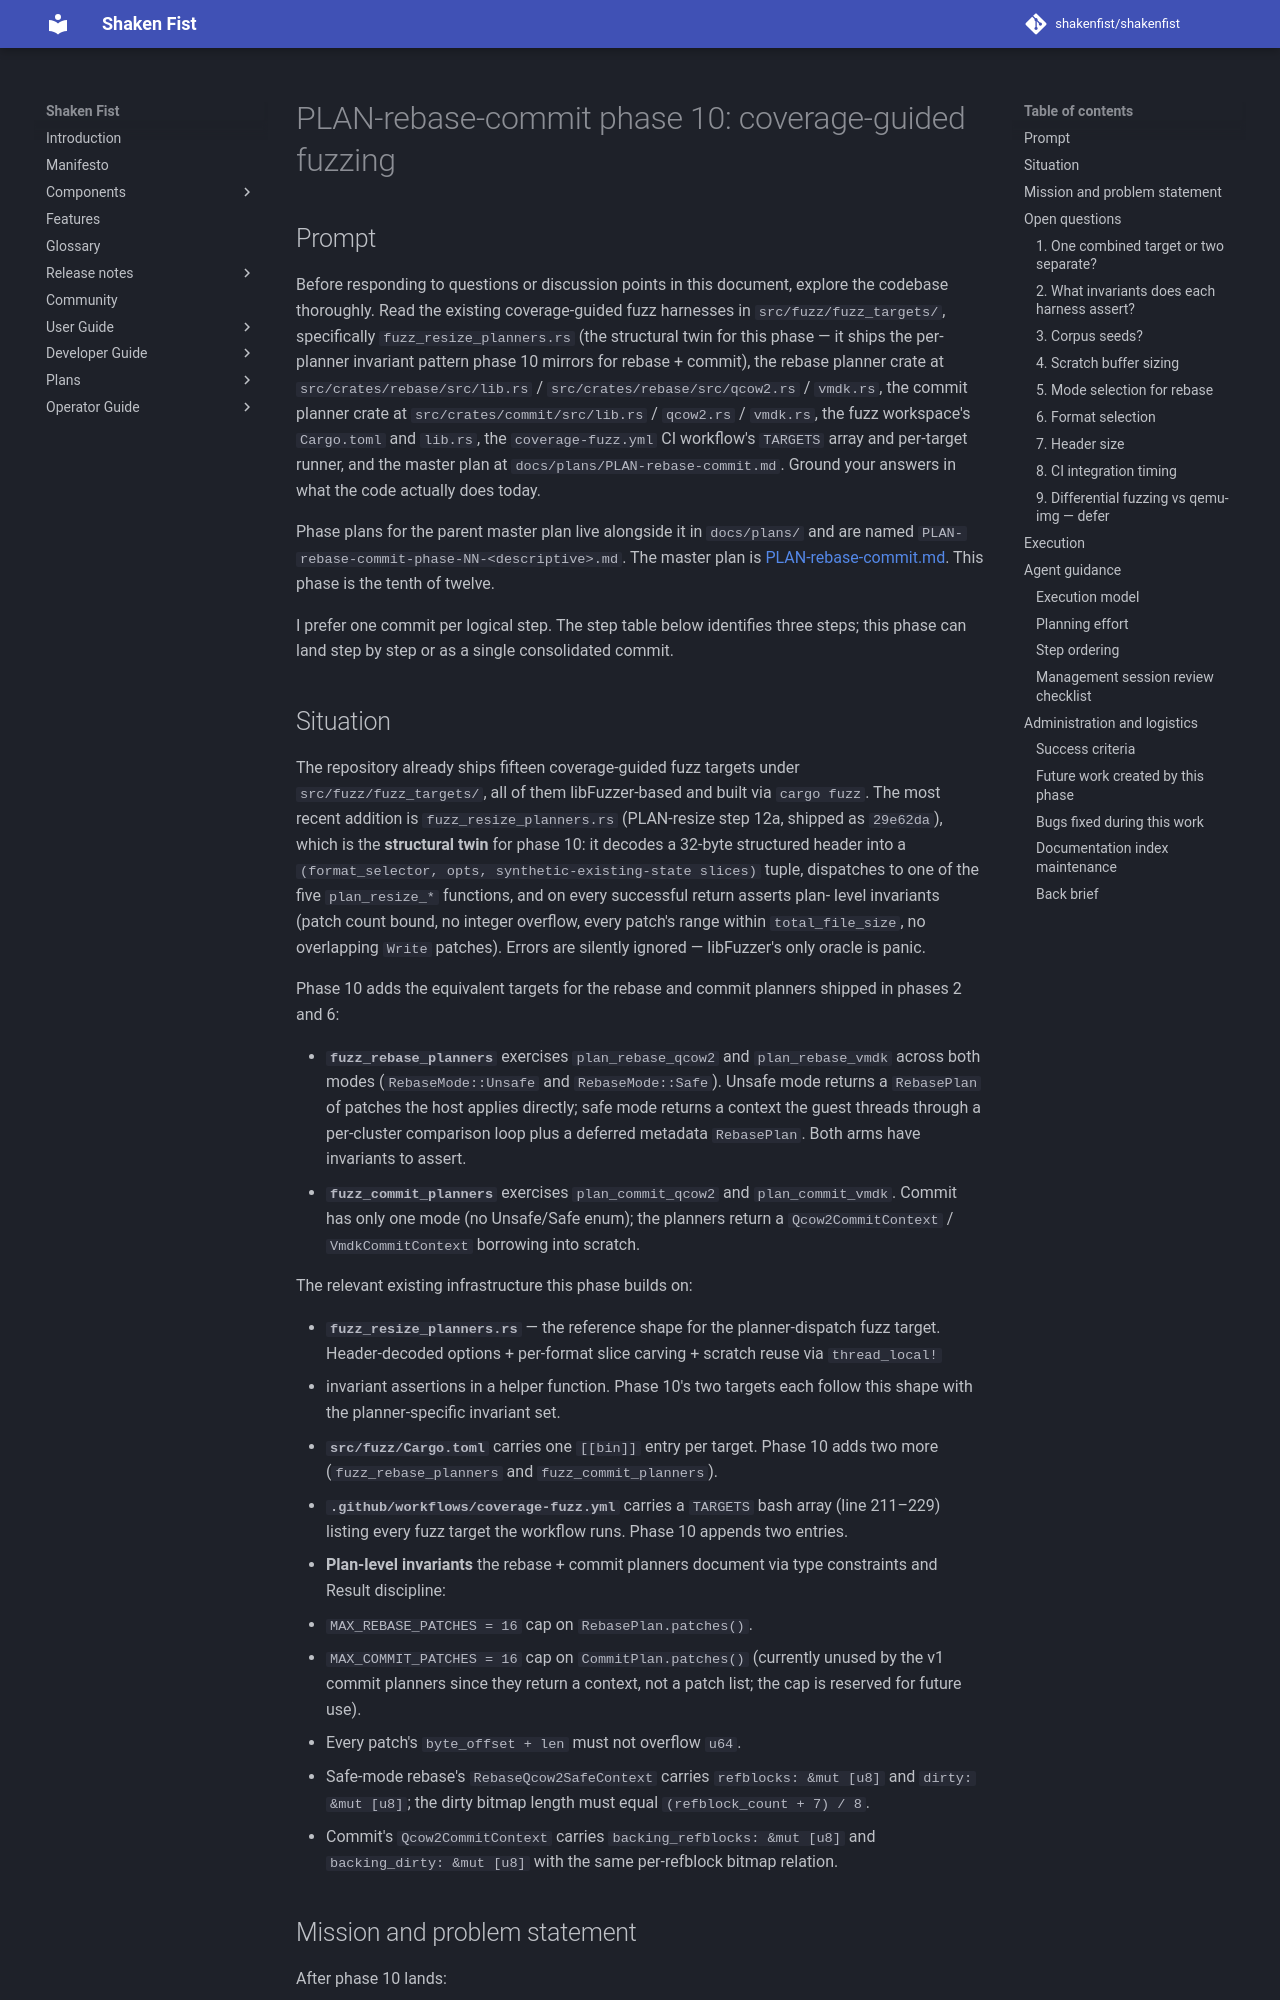

repository: shakenfist/shakenfist · page: components/instar/plans/PLAN-rebase-commit-phase-10-fuzz/index.html · generator: mkdocs

# PLAN-rebase-commit phase 10: coverage-guided fuzzing

## Prompt

Before responding to questions or discussion points in this
document, explore the codebase thoroughly. Read the existing
coverage-guided fuzz harnesses in `src/fuzz/fuzz_targets/`,
specifically `fuzz_resize_planners.rs` (the structural twin
for this phase — it ships the per-planner invariant pattern
phase 10 mirrors for rebase + commit), the rebase planner
crate at `src/crates/rebase/src/lib.rs` /
`src/crates/rebase/src/qcow2.rs` / `vmdk.rs`, the commit
planner crate at `src/crates/commit/src/lib.rs` / `qcow2.rs`
/ `vmdk.rs`, the fuzz workspace's `Cargo.toml` and `lib.rs`,
the `coverage-fuzz.yml` CI workflow's `TARGETS` array and
per-target runner, and the master plan at
`docs/plans/PLAN-rebase-commit.md`. Ground your answers in
what the code actually does today.

Phase plans for the parent master plan live alongside it in
`docs/plans/` and are named
`PLAN-rebase-commit-phase-NN-<descriptive>.md`. The master
plan is [PLAN-rebase-commit.md](/components/instar/plans/PLAN-rebase-commit/). This
phase is the tenth of twelve.

I prefer one commit per logical step. The step table below
identifies three steps; this phase can land step by step or
as a single consolidated commit.
